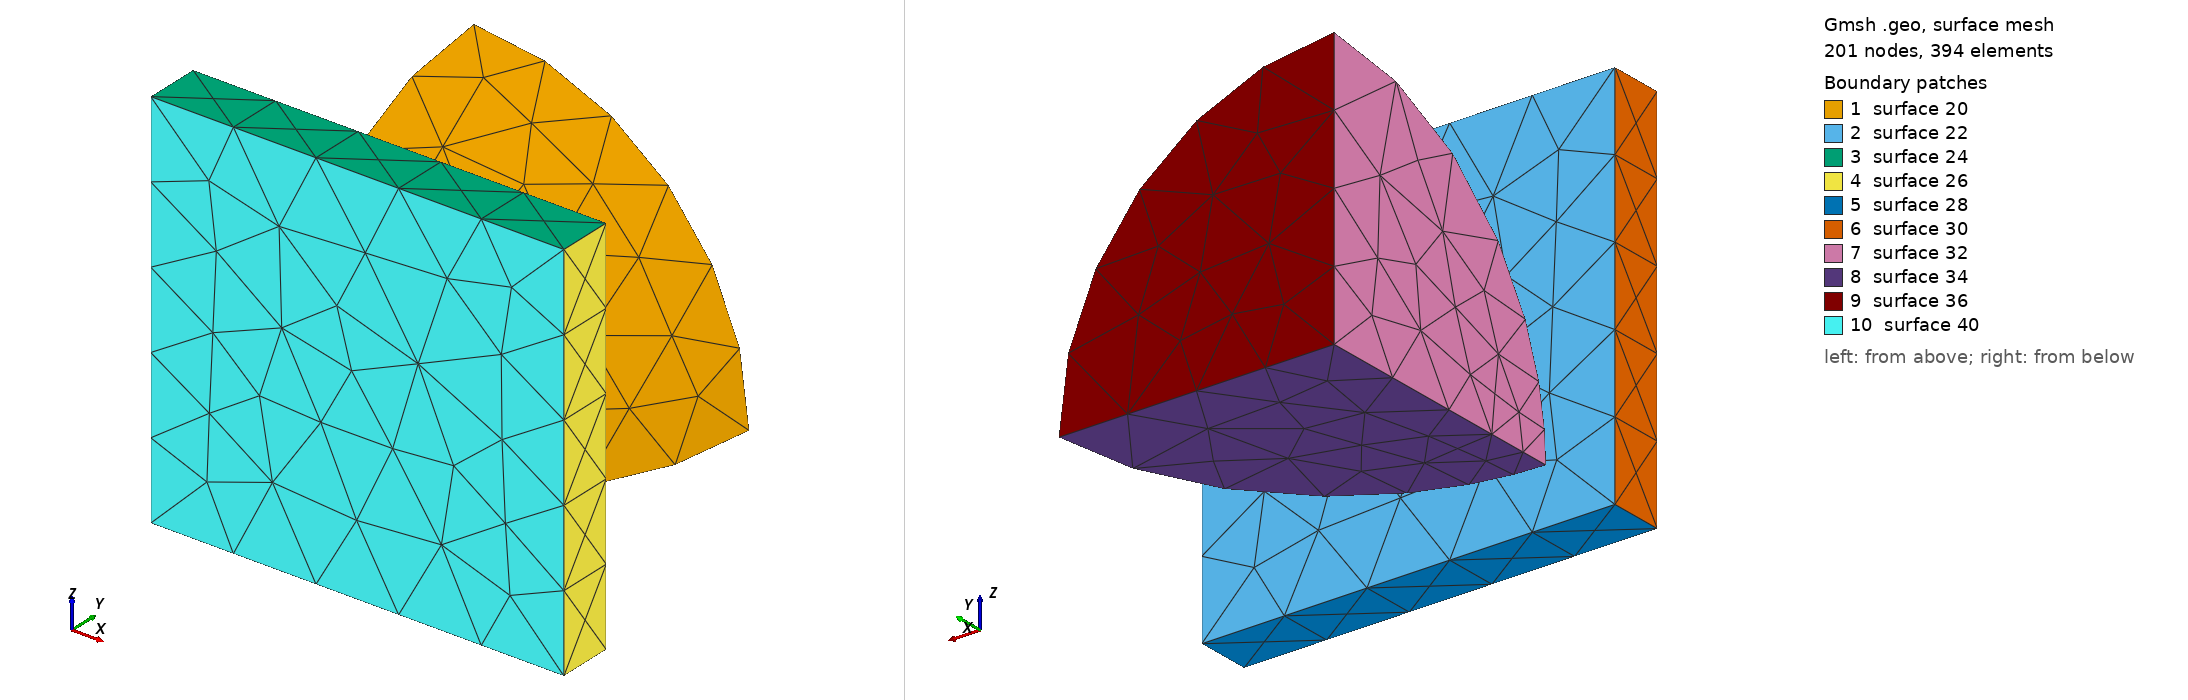

Gmsh geometry script, surface-meshed: 201 nodes, 394 surface elements. Boundary patches (legend numbers): 1 surface 20, 2 surface 22, 3 surface 24, 4 surface 26, 5 surface 28, 6 surface 30, 7 surface 32, 8 surface 34, 9 surface 36, 10 surface 40. Left view from above one corner, right view from below the opposite corner. The script declares no physical surfaces, so the legend lists its geometric surfaces. The drawing asked Gmsh for element sizes between 1% and 20% of the model's largest extent; the script's own settings can give other sizes.

=== hertz_3d.geo (drawn) ===
h_contact = 0.1; 
h_sphere = 0.5;
h_plate = 0.8;	 

Point(1) = {0,  0, 0, h_sphere};
Point(2) = {1,  0, 0, h_sphere};
Point(3) = {0, -1, 0, h_contact};
Point(4) = {0,  0, 1, h_sphere};

Point(5) = {-0.25, -1,   -0.2, h_plate};
Point(6) = {-0.25, -1.2, -0.2, h_plate};
Point(7) = { 1.25, -1.2, -0.2, h_plate};
Point(8) = { 1.25, -1,   -0.2, h_plate};

Point(9) = { -0.25, -1,   1.2, h_plate};
Point(10) = {-0.25, -1.2, 1.2, h_plate};
Point(11) = { 1.25, -1.2, 1.2, h_plate};
Point(12) = { 1.25, -1,   1.2, h_plate};

Line(1) = {2, 1};
Line(2) = {1, 4};
Circle(3) = {4, 1, 2};
Line(4) = {1, 3};
Circle(5) = {3, 1, 4};
Circle(6) = {3, 1, 2};

Line(7) = {5, 9};
Line(8) = {9, 12};
Line(9) = {12, 8};
Line(10) = {8, 5};

Line(11) = {10, 6};
Line(12) = {6, 7};
Line(13) = {7, 11};
Line(14) = {11, 10};
Line(15) = {9, 10};
Line(16) = {5, 6};
Line(17) = {8, 7};
Line(18) = {12, 11};

Line Loop(20) = {6, -3, -5};
Ruled Surface(20) = {20};

Line Loop(22) = {10, 7, 8, 9};
Plane Surface(22) = {22};
Line Loop(24) = {15, -14, -18, -8};
Plane Surface(24) = {24};
Line Loop(26) = {-13, -17, -9, 18};
Plane Surface(26) = {26};
Line Loop(28) = {-16, -10, 17, -12};
Plane Surface(28) = {28};
Line Loop(30) = {16, -11, -15, -7};
Plane Surface(30) = {30};

Line Loop(32) = {5, -2, 4};
Plane Surface(32) = {32};
Line Loop(34) = {-4, -1, -6};
Plane Surface(34) = {34};
Line Loop(36) = {1, 2, 3};
Plane Surface(36) = {36};

Line Loop(40) = {14, 11, 12, 13};
Plane Surface(40) = {40};

Surface Loop(38) = {36, 34, 32, 20};
Volume(38) = {38};

Surface Loop(42) = {22, 28, 30, 24, 26, 40};
Volume(42) = {42};
